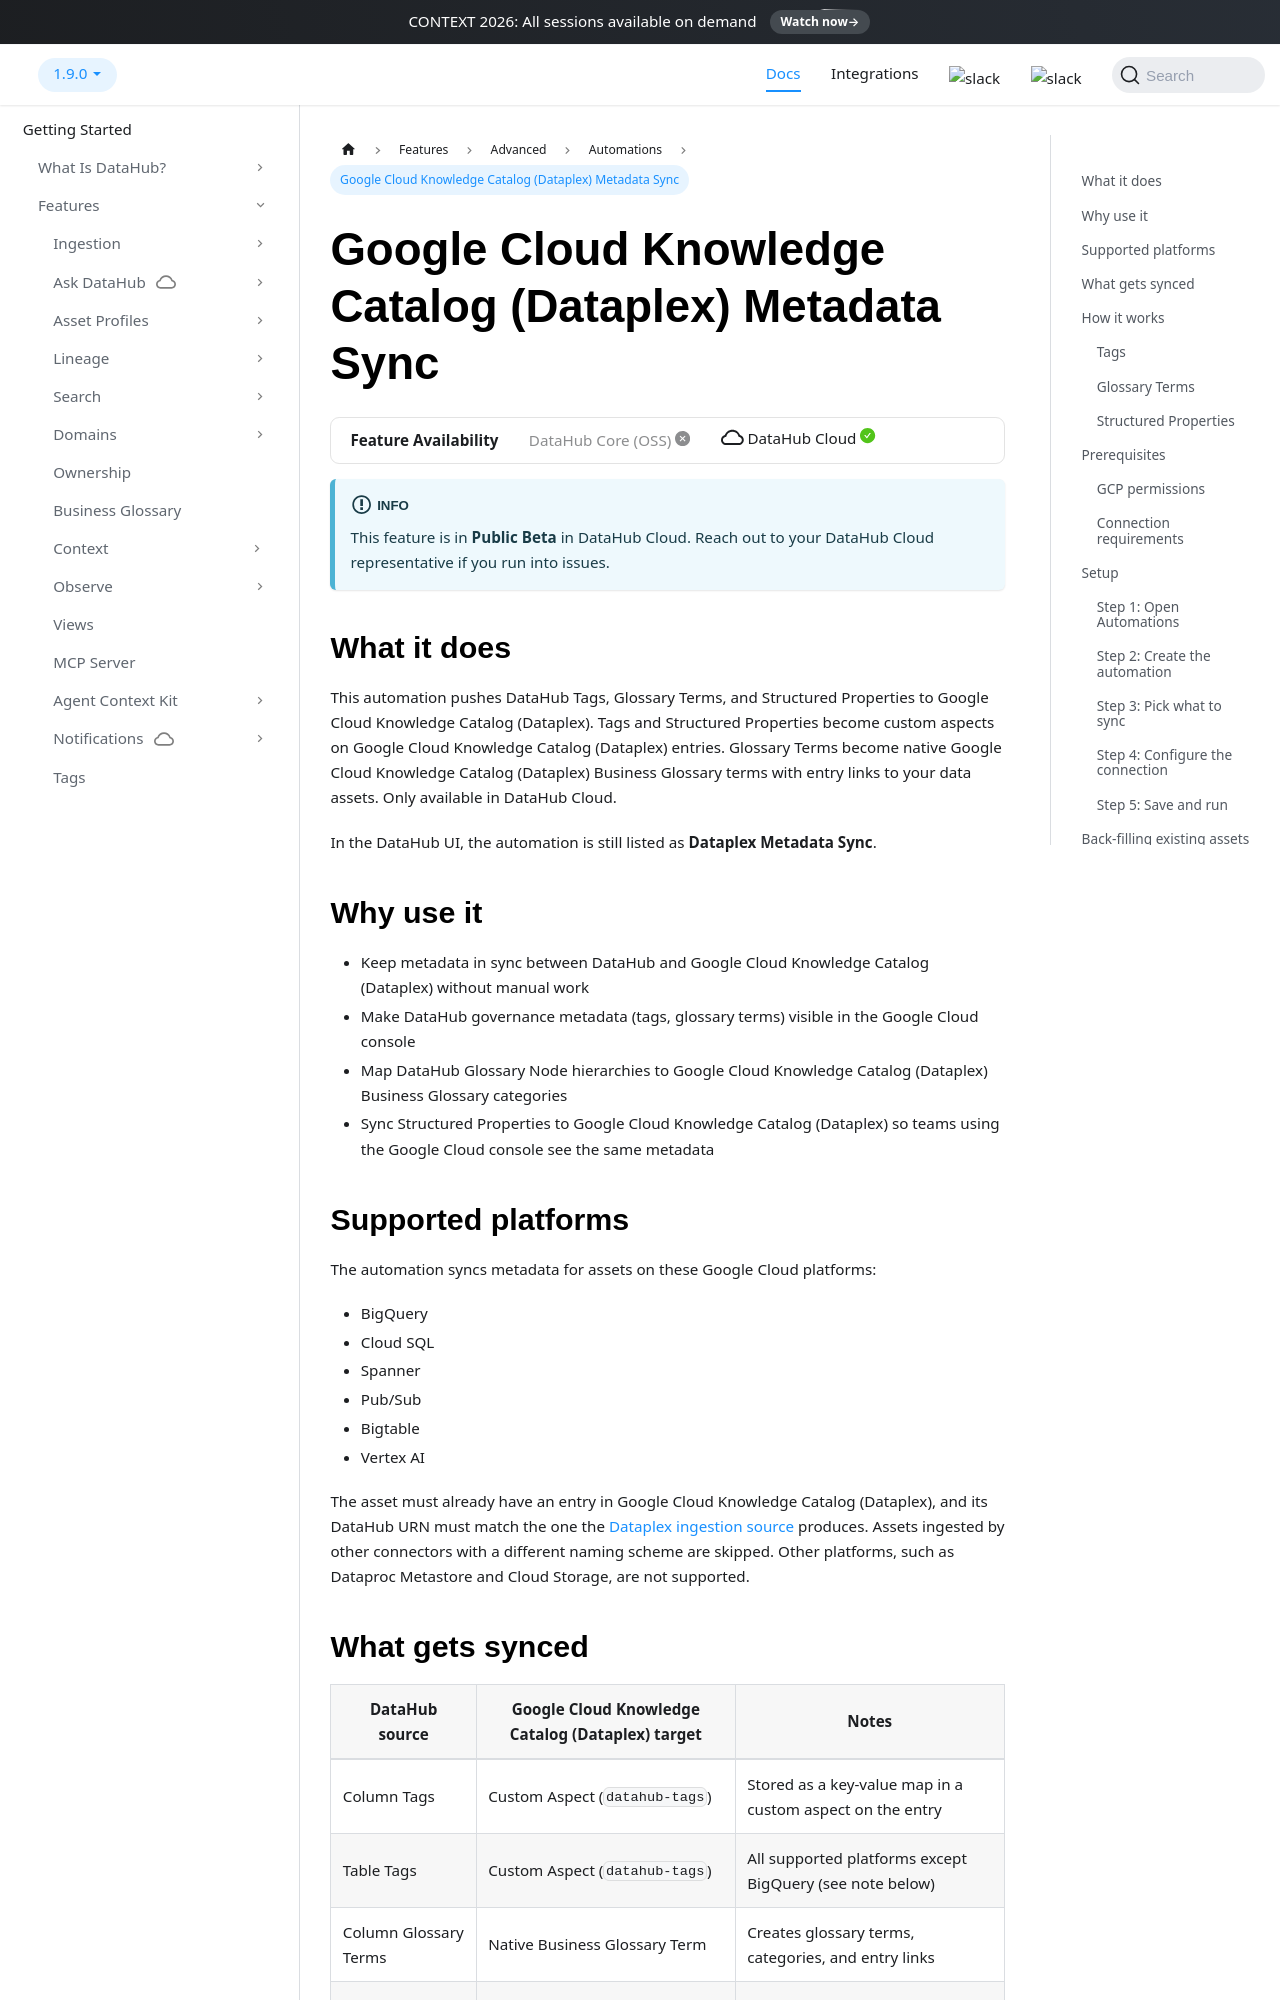

repository: datahub-project/datahub · page: docs/automations/knowledge-catalog-metadata-sync/index.html · generator: docusaurus

import FeatureAvailability from '@site/src/components/FeatureAvailability';

# Google Cloud Knowledge Catalog (Dataplex) Metadata Sync

<FeatureAvailability saasOnly />

:::info

This feature is in **Public Beta** in DataHub Cloud. Reach out to your DataHub Cloud representative if you run into issues.

:::

## What it does

This automation pushes DataHub Tags, Glossary Terms, and Structured Properties to Google Cloud Knowledge Catalog (Dataplex). Tags and Structured Properties become custom aspects on Google Cloud Knowledge Catalog (Dataplex) entries. Glossary Terms become native Google Cloud Knowledge Catalog (Dataplex) Business Glossary terms with entry links to your data assets. Only available in DataHub Cloud.

In the DataHub UI, the automation is still listed as **Dataplex Metadata Sync**.

## Why use it

- Keep metadata in sync between DataHub and Google Cloud Knowledge Catalog (Dataplex) without manual work
- Make DataHub governance metadata (tags, glossary terms) visible in the Google Cloud console
- Map DataHub Glossary Node hierarchies to Google Cloud Knowledge Catalog (Dataplex) Business Glossary categories
- Sync Structured Properties to Google Cloud Knowledge Catalog (Dataplex) so teams using the Google Cloud console see the same metadata

## Supported platforms

The automation syncs metadata for assets on these Google Cloud platforms:

- BigQuery
- Cloud SQL
- Spanner
- Pub/Sub
- Bigtable
- Vertex AI

The asset must already have an entry in Google Cloud Knowledge Catalog (Dataplex), and its DataHub URN must match the one the [Dataplex ingestion source](https://docs.datahub.com/docs/generated/ingestion/sources/dataplex) produces. Assets ingested by other connectors with a different naming scheme are skipped. Other platforms, such as Dataproc Metastore and Cloud Storage, are not supported.
